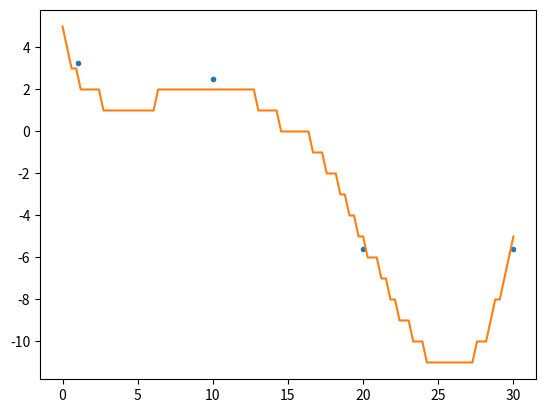

Generate this figure with matplotlib:
import os
import re
import numpy
import scipy.optimize as sp
import math
import matplotlib.pyplot as plt

def f(x):
    return math.sin(x/5.0)*math.exp(x/10.0) + 5*math.exp(-x/2.0)

def f2(x):
    return int(f(x))

x = [1,10,20,30]
y = [f(1), f(10), f(20), f(30)]

x_min_1 = sp.minimize(f, [30], method='BFGS')
print(x_min_1)

x_min_2 = sp.differential_evolution(f, [(1,30)])
print(x_min_2)

x_min_3 = sp.minimize(f2, [30], method='BFGS')
x_min_4 = sp.differential_evolution(f2, [(1,30)])

print(x_min_3)
print(x_min_4)

xp = numpy.linspace(0,30,100)
_ = plt.plot(x,y,'.', xp, [f2(x) for x in xp], '-')
plt.show()